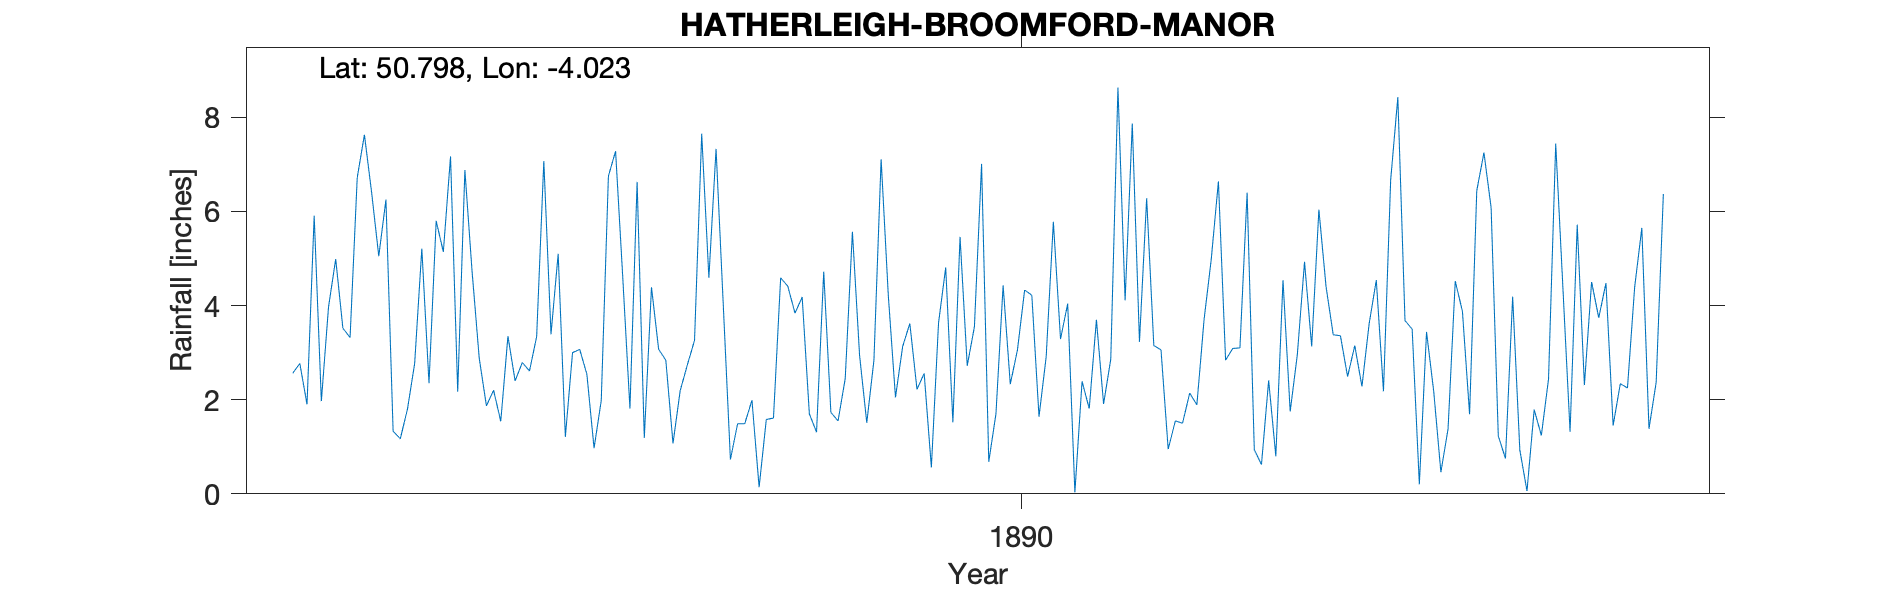

Source data for this figure (header and first rows):
HATHERLEIGH-BROOMFORD-MANOR, , , , , , , , , , , , , , , , , , , , 
Grid ref, SS574017, Long, -4.023, Lat, 50.8, Elevation, 484, ft, , , , , , , , , , , , 
Station no, RR4099, , , , , , , , , , , , , , , , , , , 
, 1880, 1881, 1882, 1883, 1884, 1885, 1886, 1887, 1888, 1889, 1890, 1891, 1892, 1893, 1894, 1895, 1896, 1897, 1898, 1899
January, , , 2.56, 5.05, 6.88, 3.39, 6.63, 4.03, 1.7, 2.05, 7.01, 4.04, 3.15, 3.1, 4.4, 3.5, 1.23, 2.31, , 
February, , , 2.77, 6.25, 4.73, 5.1, 1.19, 0.73, 1.31, 3.13, 0.68, 0.03, 3.06, 6.4, 3.38, 0.2, 0.75, 4.5, , 
March, , , 1.9, 1.33, 2.88, 1.21, 4.39, 1.49, 4.72, 3.62, 1.7, 2.39, 0.95, 0.94, 3.36, 3.44, 4.19, 3.74, , 
April, , , 5.91, 1.17, 1.87, 3, 3.07, 1.49, 1.73, 2.22, 4.43, 1.81, 1.55, 0.62, 2.49, 2.18, 0.93, 4.48, , 
May, , , 1.97, 1.8, 2.2, 3.07, 2.84, 1.99, 1.55, 2.56, 2.33, 3.7, 1.5, 2.41, 3.15, 0.46, 0.06, 1.45, , 
June, , , 3.97, 2.77, 1.54, 2.54, 1.07, 0.14, 2.45, 0.56, 3.06, 1.91, 2.14, 0.8, 2.28, 1.38, 1.79, 2.34, , 
July, , , 4.99, 5.21, 3.35, 0.97, 2.19, 1.58, 5.57, 3.63, 4.33, 2.86, 1.89, 4.54, 3.61, 4.52, 1.24, 2.25, , 
August, , , 3.52, 2.35, 2.4, 1.98, 2.74, 1.61, 2.94, 4.81, 4.22, 8.63, 3.7, 1.75, 4.54, 3.88, 2.44, 4.39, , 
September, , , 3.32, 5.8, 2.79, 6.75, 3.26, 4.59, 1.51, 1.52, 1.64, 4.11, 4.98, 2.96, 2.18, 1.69, 7.44, 5.65, , 
October, , , 6.72, 5.14, 2.61, 7.28, 7.65, 4.41, 2.84, 5.46, 2.91, 7.87, 6.64, 4.93, 6.66, 6.44, 4.39, 1.38, , 
November, , , 7.63, 7.17, 3.34, 4.6, 4.59, 3.84, 7.11, 2.72, 5.78, 3.23, 2.84, 3.13, 8.43, 7.25, 1.32, 2.37, , 
December, , , 6.41, 2.17, 7.07, 1.81, 7.33, 4.18, 4.22, 3.55, 3.29, 6.28, 3.09, 6.04, 3.68, 6.08, 5.72, 6.37, , 
Total, , , 51.67, 46.21, 41.66, 41.7, 46.95, 30.08, 37.65, 35.83, 41.38, 46.86, 35.49, 37.62, 48.16, 41.02, 31.5, 41.23, , 
Exact location unknown as a large estate…, , , , , , , , , , , , , , , , , , , , 
1898 Record accidentally destroyed, , , , , , , , , , , , , , , , , , , , 
